Labelled photos from "data", an image-classification folder in xXBricksquadXx/cnnnet-pytorch. The possible labels are: cat, fish.

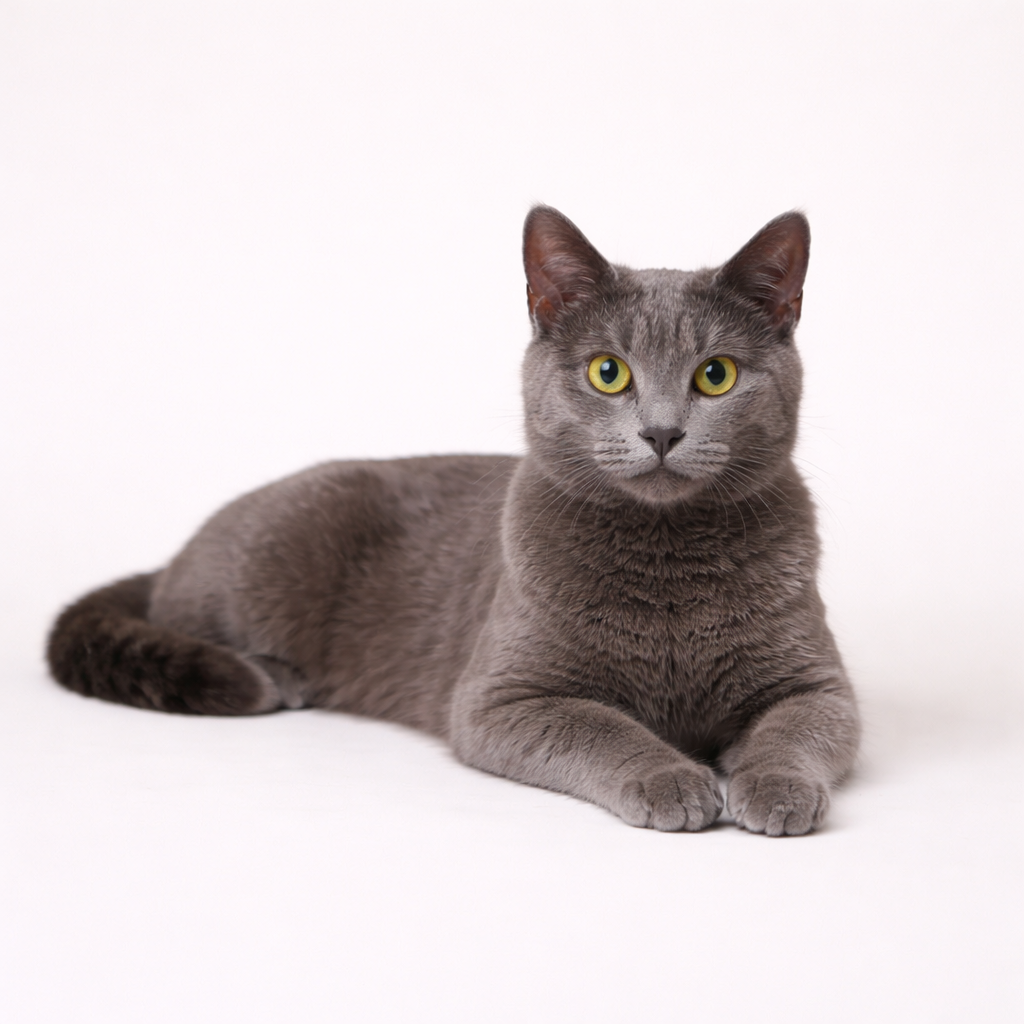
Label: cat

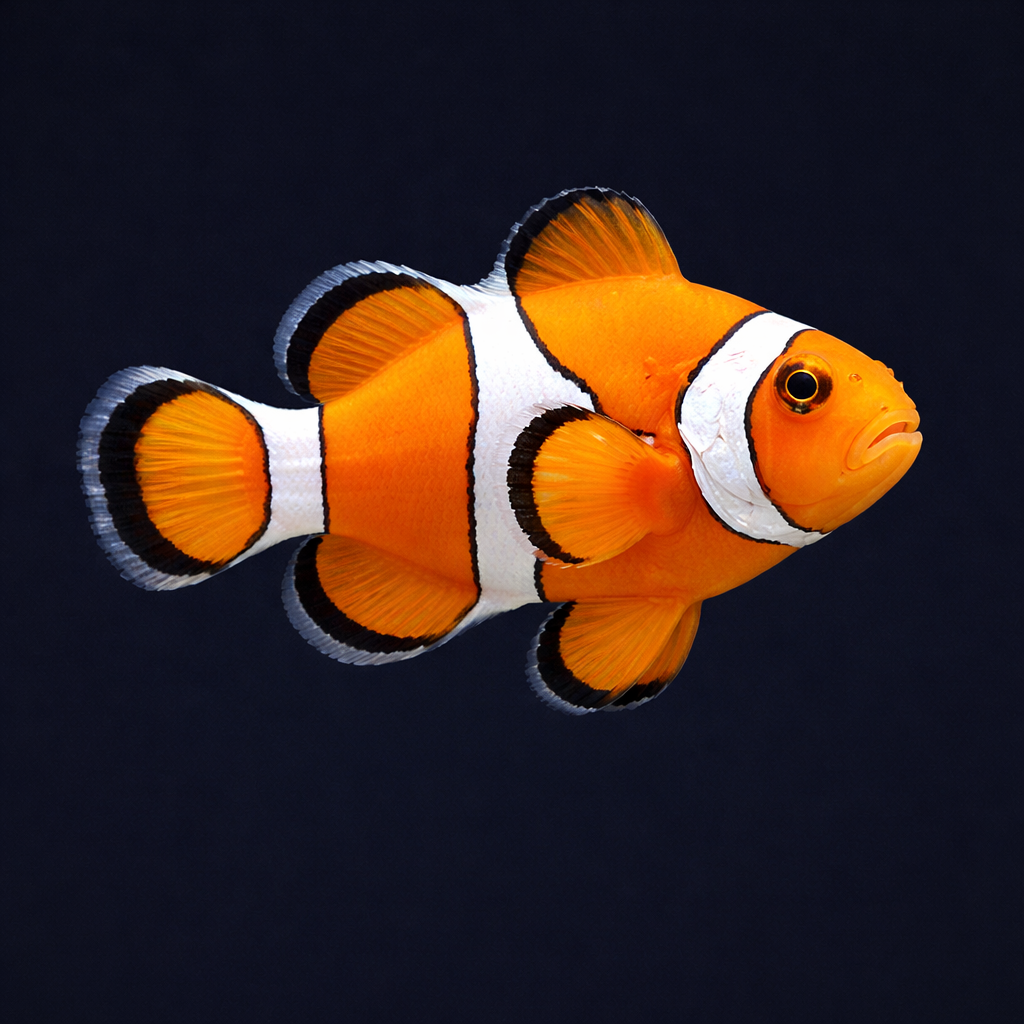
Label: fish

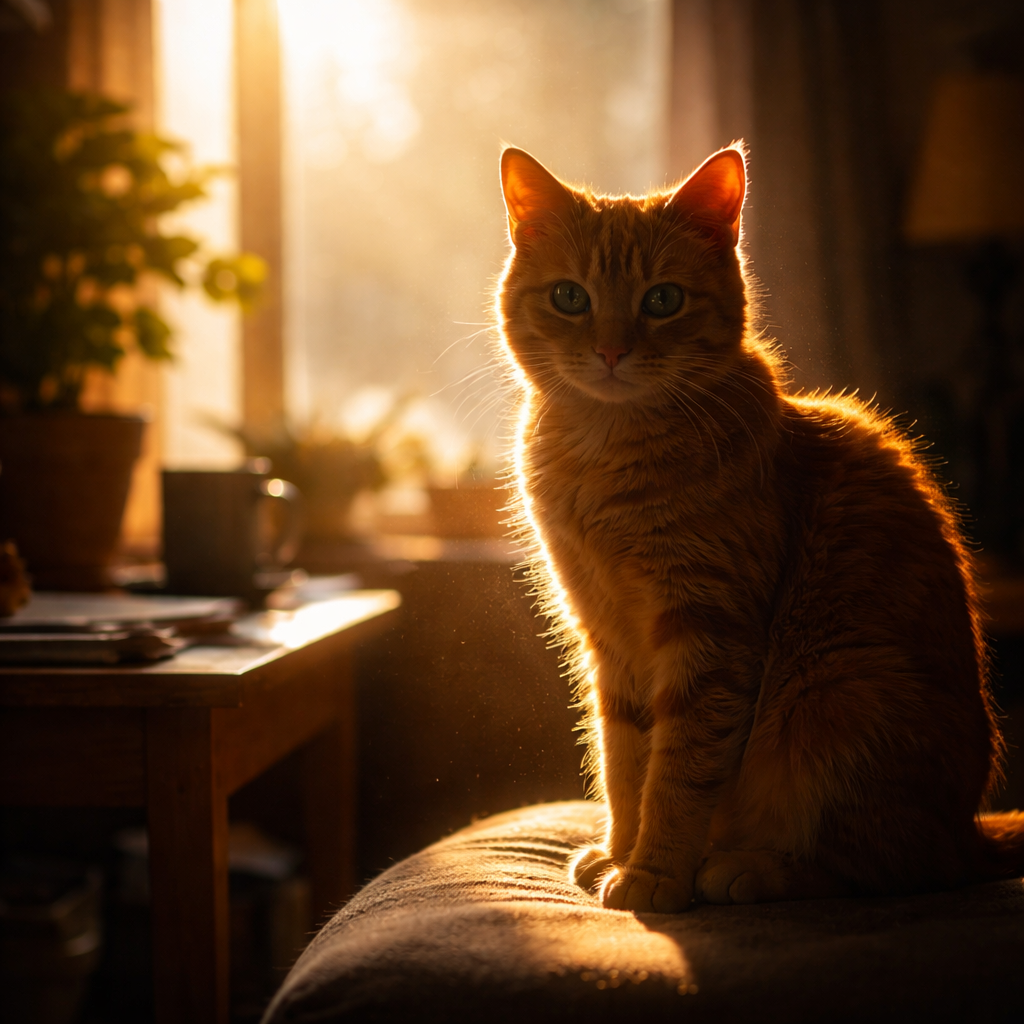
Label: cat

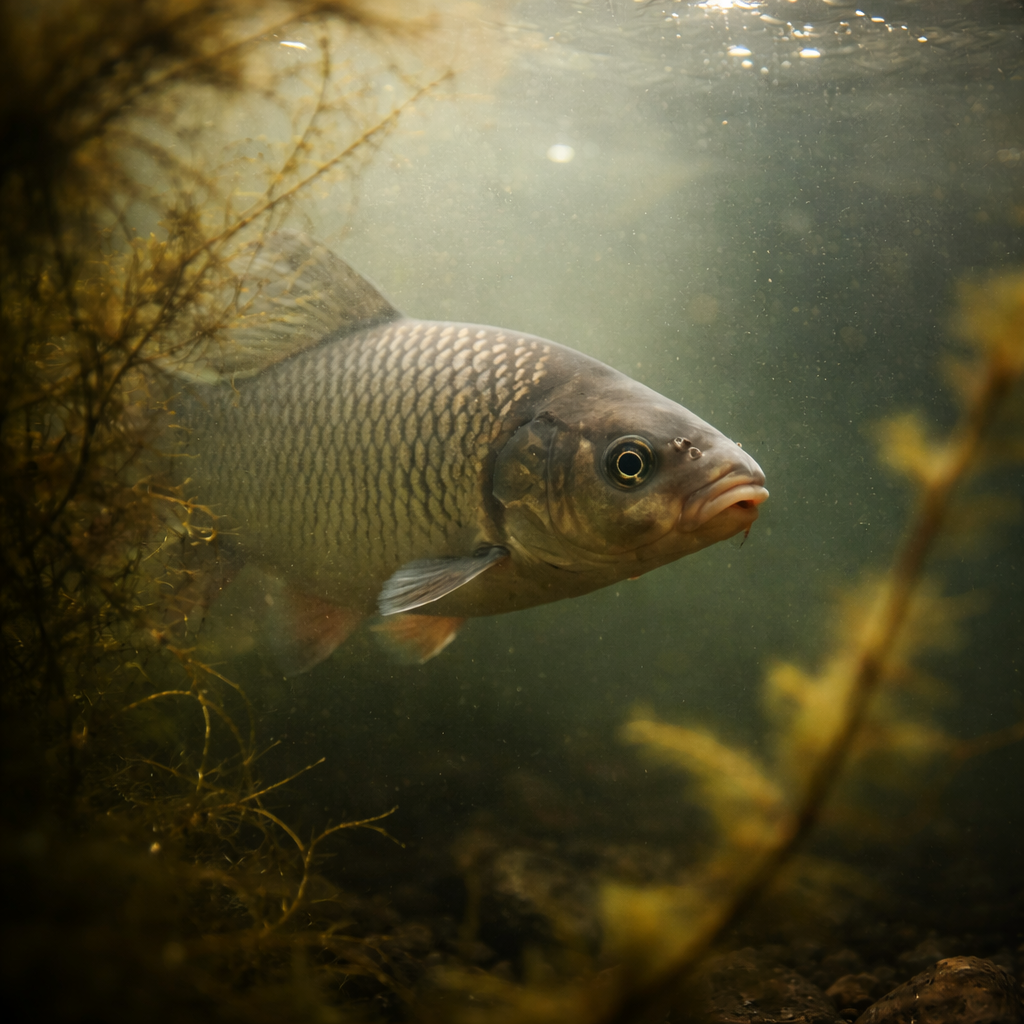
Label: fish

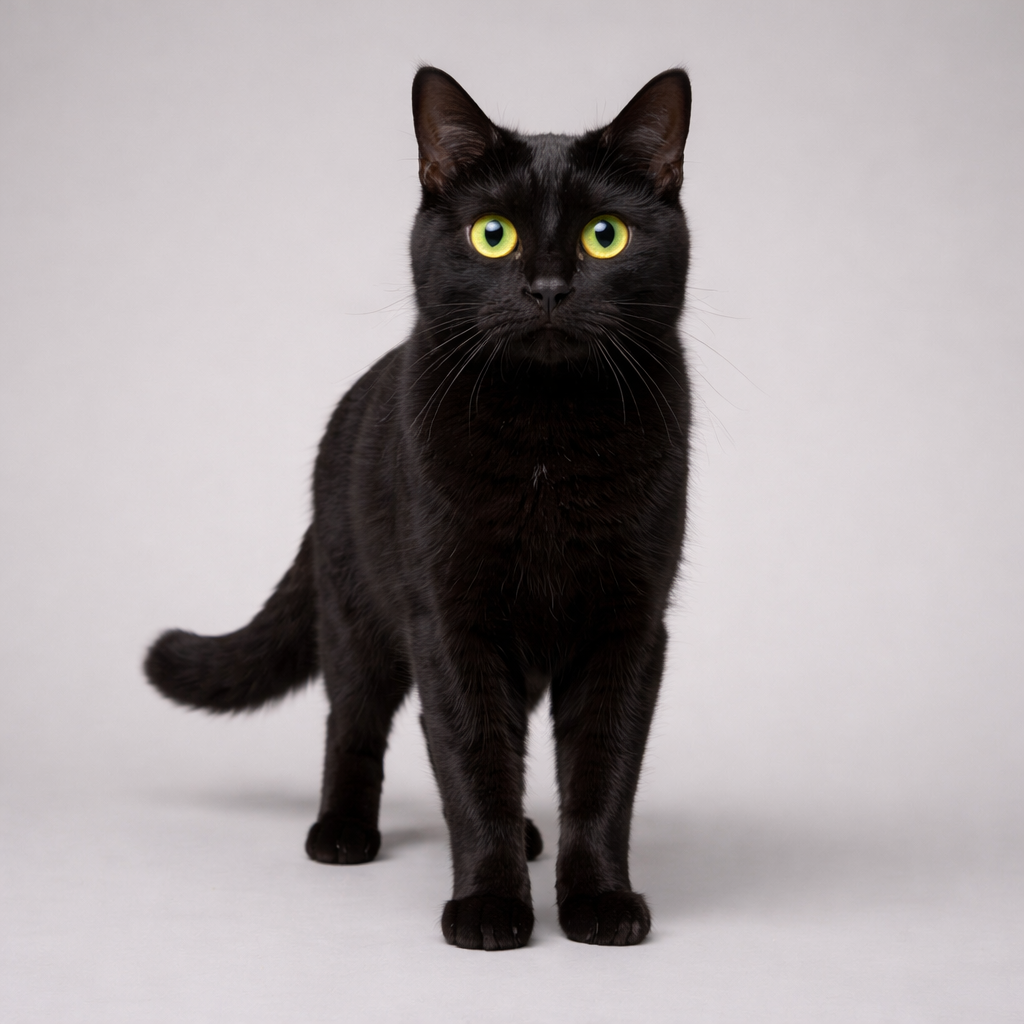
Label: cat

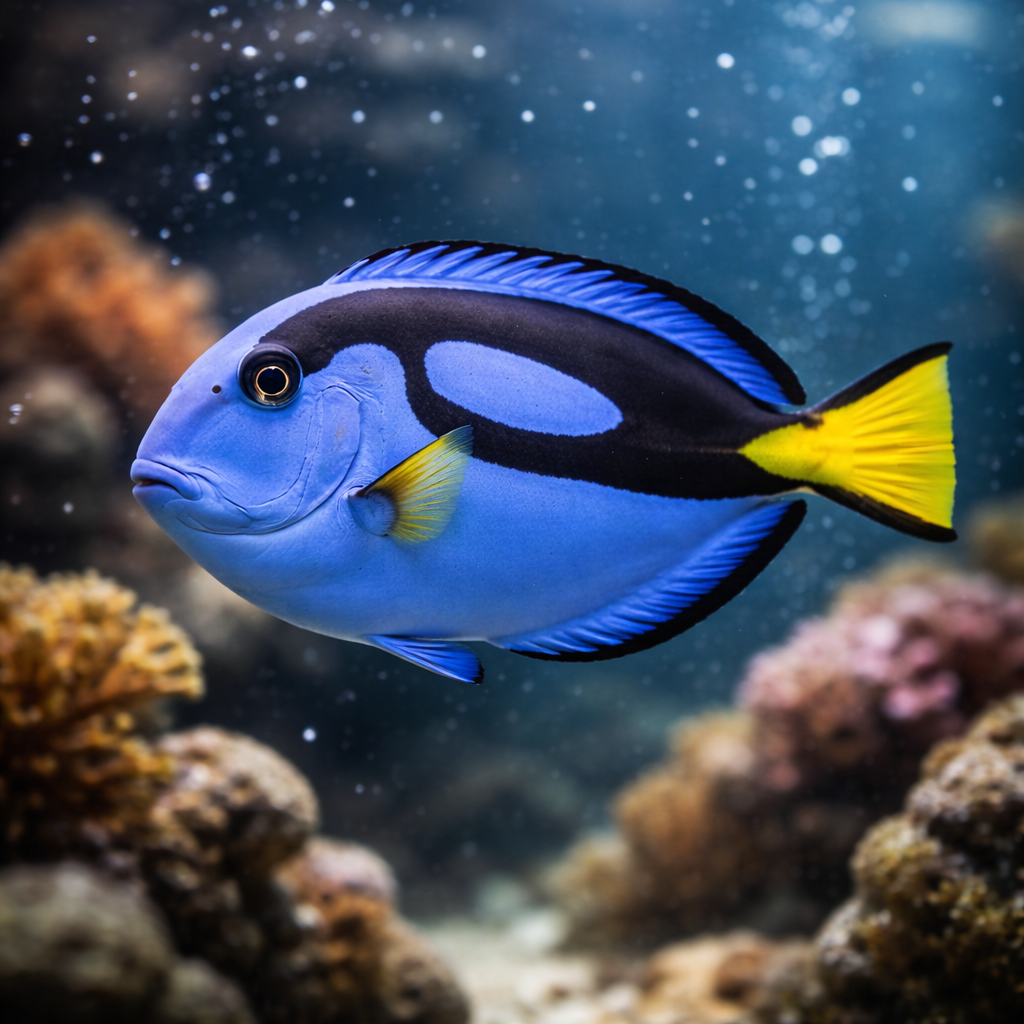
Label: fish
